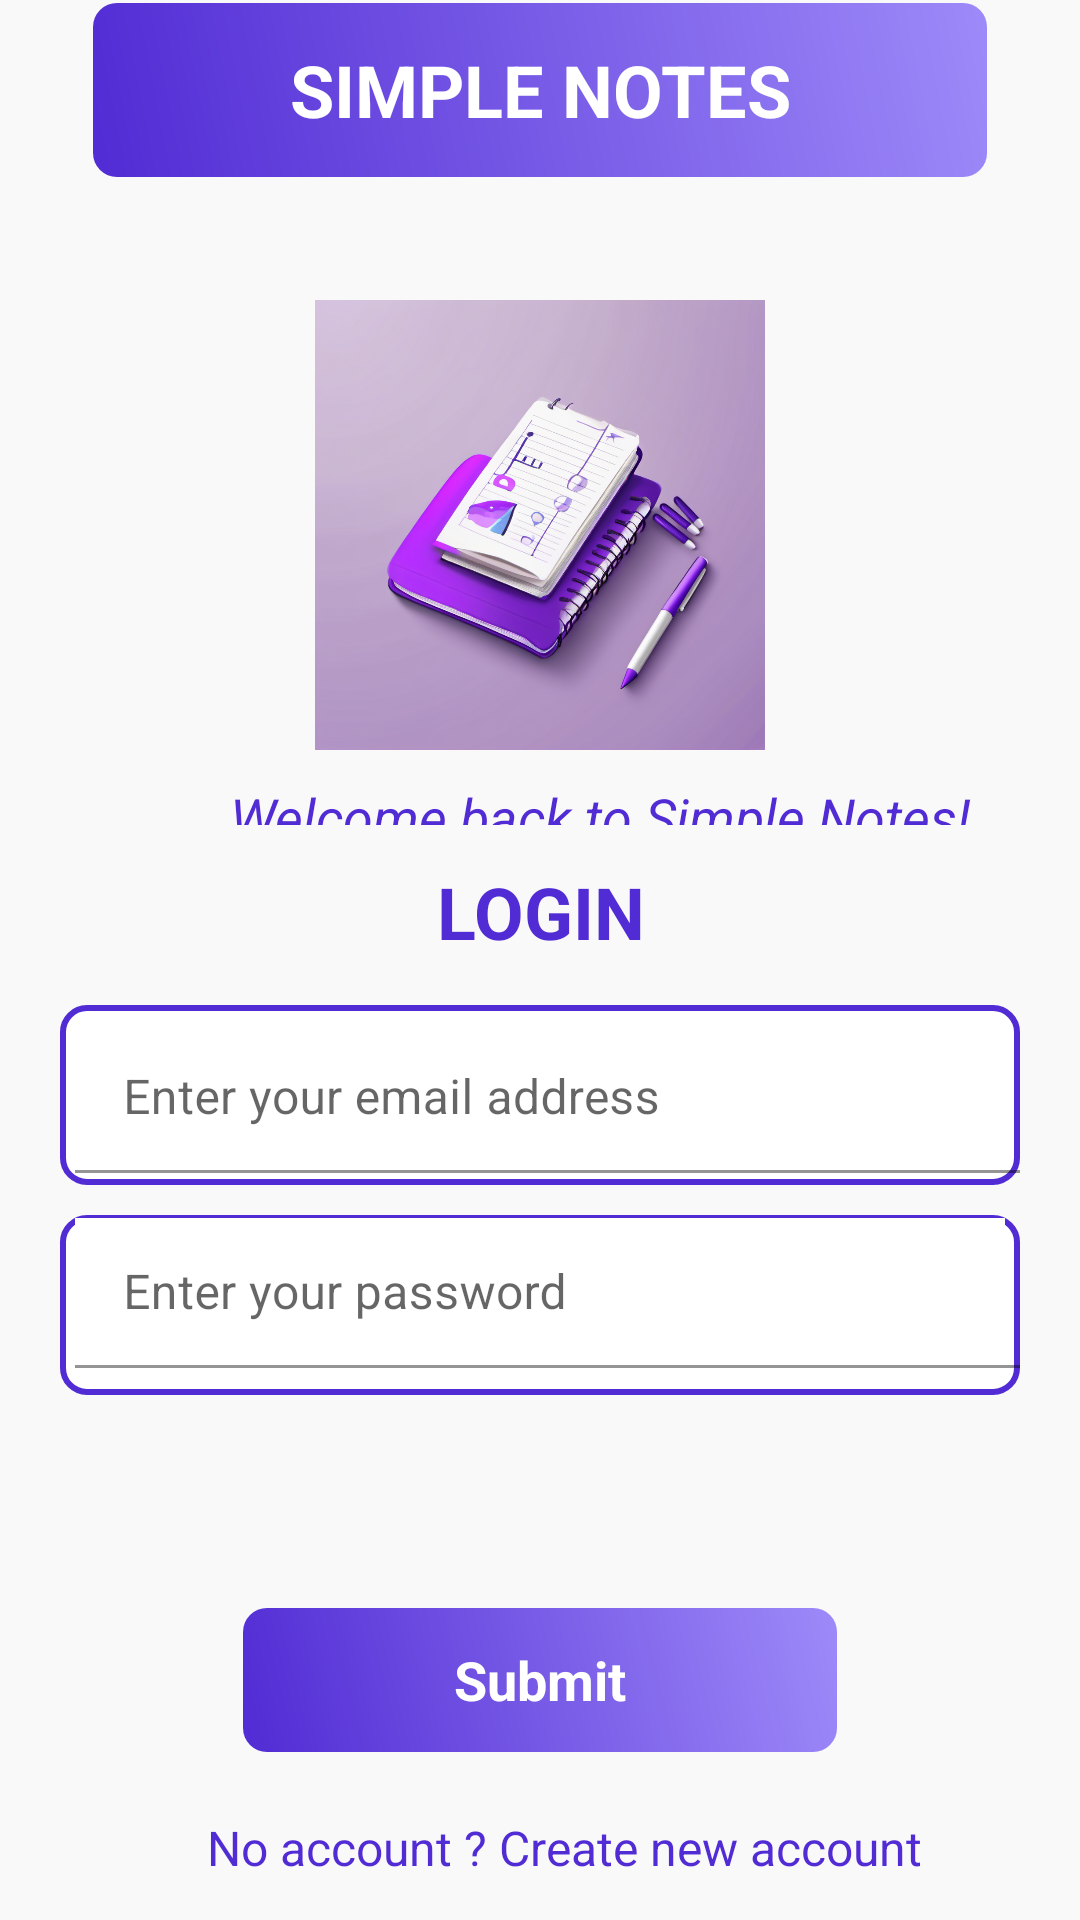

Produce the Android XML layout that renders to this screen, including the resource entries it uses.
<!-- AndroidManifest.xml: application theme Theme.NoteTakingApp -->
<!-- res/layout/activity_main.xml -->
<?xml version="1.0" encoding="utf-8"?>
<RelativeLayout xmlns:android="http://schemas.android.com/apk/res/android"
    xmlns:tools="http://schemas.android.com/tools"
    android:layout_width="match_parent"
    android:layout_height="match_parent"
    android:background="#f9f9f9"
    tools:context=".MainActivity">
    <RelativeLayout
        android:id="@+id/centerLine"
        android:layout_width="match_parent"
        android:layout_height="wrap_content"
        android:layout_centerInParent="true">

    </RelativeLayout>


    <LinearLayout
        android:layout_width="369dp"
        android:layout_height="313dp"
        android:layout_above="@+id/centerLine"
        android:layout_marginLeft="30dp"
        android:layout_marginRight="30dp"
        android:layout_marginBottom="40dp"
        android:orientation="vertical">

        <TextView
            android:layout_width="match_parent"
            android:layout_height="wrap_content"
            android:layout_marginBottom="40dp"
            android:height="60dp"
            android:background="@drawable/gradient_nofilled"
            android:gravity="center"
            android:text="@string/loginScreenTitle"
            android:textColor="@color/white"
            android:textStyle="bold"
            android:textAllCaps="true"
            android:textSize="24sp">
        </TextView>


        <ImageView
            android:id="@+id/appIcon"
            android:layout_width="150dp"
            android:layout_height="150dp"
            android:layout_gravity="center"
            android:src="@drawable/app_icon">
        </ImageView>

        <TextView
            android:layout_width="300dp"
            android:layout_height="wrap_content"
            android:layout_marginLeft="20dp"
            android:layout_marginRight="20dp"
            android:gravity="center"
            android:paddingTop="10dp"
            android:paddingBottom="5dp"
            android:text="@string/loginTitle"
            android:textStyle="italic"
            android:textColor="@color/dotnet"
            android:textSize="18sp">
        </TextView>

    </LinearLayout>

    <TextView
        android:layout_width="match_parent"
        android:layout_height="wrap_content"
        android:gravity="center"
        android:layout_above="@id/centerLine"
        android:text="@string/loginText"
        android:textColor="@color/dotnet"
        android:textSize="24sp"
        android:textStyle="bold">

    </TextView>
    <com.google.android.material.textfield.TextInputLayout
        android:id="@+id/LoginField_Email"
        android:layout_width="match_parent"
        android:layout_height="60dp"
        android:layout_marginLeft="20dp"
        android:layout_marginRight="20dp"
        android:background="@drawable/universalborder"
        android:layout_marginTop="15dp"
        android:paddingStart="5dp"
        android:paddingEnd="5dp"
        android:layout_marginBottom="10dp"
        android:layout_below="@id/centerLine"
        >

        <EditText
            android:id="@+id/LoginInput_Email"
            android:layout_width="360dp"
            android:layout_height="50dp"
            android:background="@color/white"
            android:layout_marginTop="5dp"
            android:textSize="16sp"
            android:textColor="@color/black"
            android:hint="@string/loginHintEmail"
            android:inputType="textEmailAddress"
            tools:ignore="SpeakableTextPresentCheck">
        </EditText>

    </com.google.android.material.textfield.TextInputLayout>


    <com.google.android.material.textfield.TextInputLayout
        android:id="@+id/LoginField_Password"
        android:layout_width="match_parent"
        android:layout_height="60dp"
        android:layout_marginLeft="20dp"
        android:background="@drawable/universalborder"
        android:layout_marginRight="20dp"
        android:paddingStart="5dp"
        android:paddingEnd="5dp"
        android:layout_marginBottom="40dp"
        android:layout_below="@id/LoginField_Email"
        >

        <EditText
            android:background="@color/white"
            android:layout_marginBottom="5dp"
            android:layout_width="360dp"
            android:layout_height="50dp"
            android:textSize="16sp"
            android:textColor="@color/black"
            android:id="@+id/LoginInput_Password"
            android:hint="@string/loginHintPassword"
            android:inputType="textPassword"
            tools:ignore="SpeakableTextPresentCheck">
        </EditText>

    </com.google.android.material.textfield.TextInputLayout>


    <RelativeLayout
        android:id="@+id/login"
        android:layout_width="match_parent"
        android:layout_height="50dp"
        android:layout_marginLeft="80dp"
        android:layout_marginRight="80dp"
        android:layout_marginTop="30dp"
        android:background="@drawable/gradient_nofilled"
        android:layout_below="@id/LoginField_Password"
        >

        <TextView
            android:layout_width="wrap_content"
            android:layout_height="wrap_content"
            android:layout_centerInParent="true"
            android:layout_marginStart="8dp"
            android:gravity="center"
            android:text="@string/loginLogin"
            android:textColor="@color/white"
            android:textSize="18sp"
            android:textStyle="bold">

        </TextView>

    </RelativeLayout>


    <LinearLayout
        android:layout_width="match_parent"
        android:layout_height="wrap_content"
        android:layout_marginTop="10dp"
        android:layout_below="@id/login"
        android:orientation="vertical"
        android:gravity="center"
        >

        <TextView
            android:id="@+id/goToSignUp"
            android:layout_gravity="center_horizontal"
            android:layout_marginTop="10dp"
            android:gravity="center"
            android:layout_width="match_parent"
            android:layout_height="wrap_content"
            android:layout_marginStart="8dp"
            android:text="@string/signUpHint"
            android:textColor="@color/dotnet"
            android:textSize="16sp">
        </TextView>
        <TextView
            android:layout_width="match_parent"
            android:layout_height="wrap_content"
            android:id="@+id/goToForgotPassword"
            android:layout_gravity="center_horizontal"
            android:layout_marginTop="10dp"
            android:gravity="center"
            android:layout_marginStart="8dp"
            android:text="@string/forgotPassword"
            android:textColor="@color/dotnet"
            android:textSize="16sp">

        </TextView>
    </LinearLayout>

</RelativeLayout>
<!-- resources referenced by this layout -->
<resources>
  <color name="black">#FF000000</color>
  <color name="dotnet">#512BD4</color>
  <color name="white">#FFFFFFFF</color>
  <!-- drawable app_icon: png bitmap (drawable, 951684 bytes) -->
  <!-- drawable gradient_nofilled (drawable) -->
  <shape xmlns:android="http://schemas.android.com/apk/res/android"
      android:shape="rectangle">
  
      <stroke
          android:width="2dp"
          android:useLevel="false"
          android:color="@android:color/transparent" />
  
      <gradient
          android:angle="45"
          android:startColor="#512BD4"
          android:endColor="#9E8AF9"
          android:type="linear" />
  
      <corners
          android:radius="8dp" />
  </shape>
  <!-- drawable universalborder (drawable) -->
  <?xml version="1.0" encoding="utf-8"?>
  <shape xmlns:android="http://schemas.android.com/apk/res/android" >
      <stroke
          android:width="2dp"
          android:color="@color/dotnet" />
  
      <solid android:color="#ffffff" />
  
      <padding
          android:left="1dp"
          android:right="1dp"
          android:bottom="1dp"
          android:top="1dp" />
  
      <corners android:radius="8dp" />
  </shape>
  <string name="forgotPassword">Forgot password</string>
  <string name="loginHintEmail">Enter your email address</string>
  <string name="loginHintPassword">Enter your password</string>
  <string name="loginLogin">Submit</string>
  <string name="loginScreenTitle">SIMPLE Notes</string>
  <string name="loginText">LOGIN</string>
  <string name="loginTitle">Welcome back to Simple Notes! Please login.</string>
  <string name="signUpHint">No account ? Create new account</string>
  <style name="Theme.NoteTakingApp" parent="Base.Theme.NoteTakingApp" />
  <style name="Base.Theme.NoteTakingApp" parent="Theme.MaterialComponents.DayNight.DarkActionBar">
          
          
      </style>
</resources>
